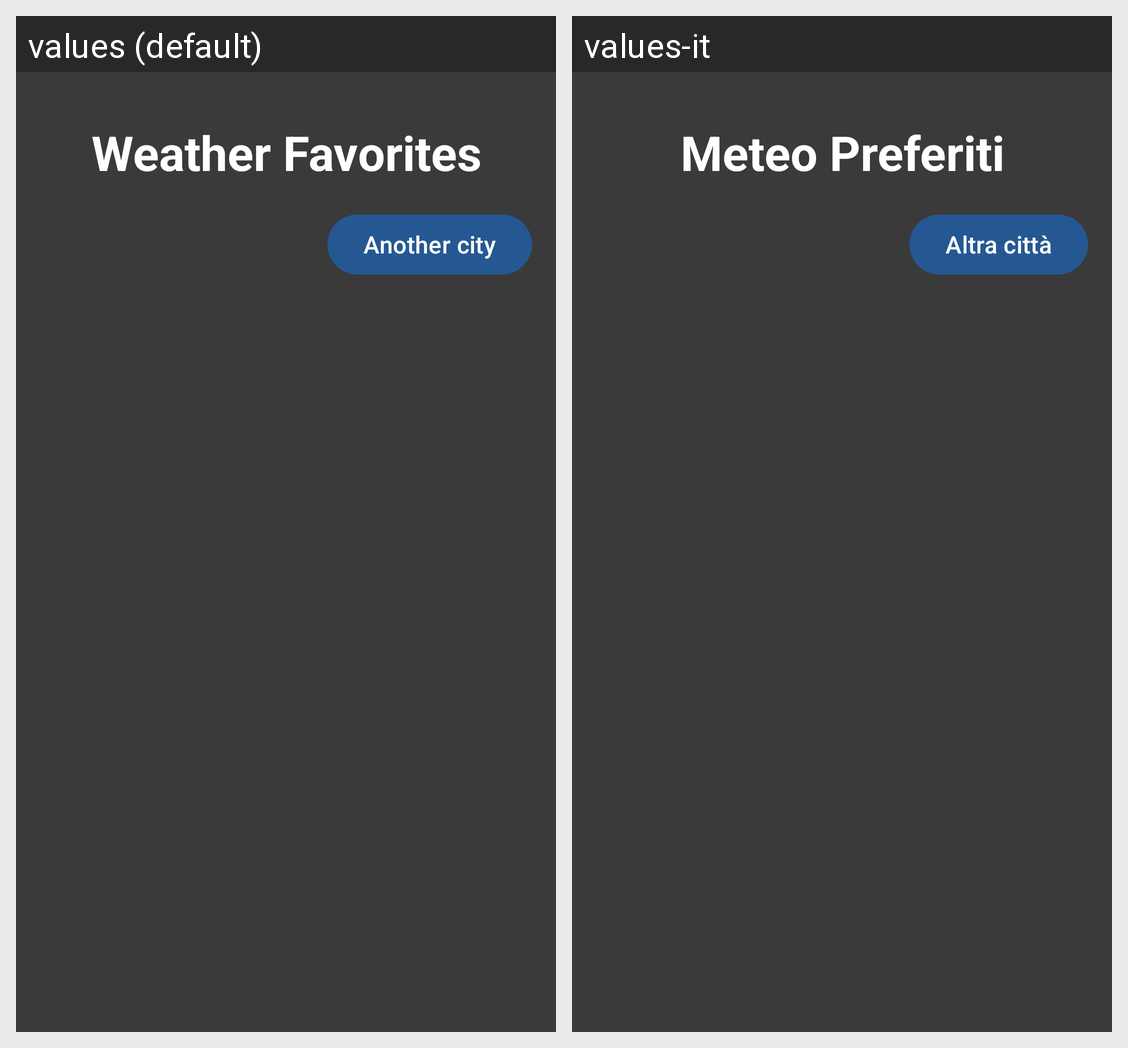

Locale-by-locale string values for the Android screen shown in this grid:
Android screen res/layout/fragment_home.xml rendered under 2 locales, left to right: values (default), values-it. Device: Nexus 5 (rendered at 1080×1920; each locale shown at half size, 540×960, under a caption strip naming it); theme Theme.AppMeteo.
Strings drawn on this screen, with the default value and each locale's value (text and hints the layout hard-codes, and strings that could not be matched under every locale, appear in the picture but are not listed):

title_1
  values: Weather Favorites
  values-it: Meteo Preferiti

btn_search_city
  values: Another city
  values-it: Altra città
